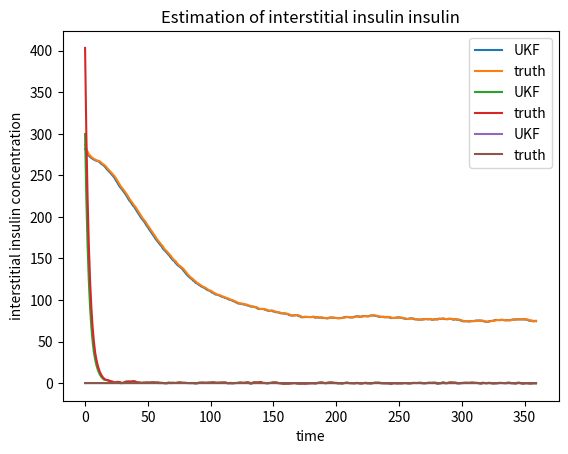

The matplotlib source for this figure:
import numpy as np
import math
from scipy.integrate import solve_ivp
#from scipy.linalg import sqrtm
import matplotlib.pyplot as plt





def bergman(t,y):

    G_basal=90
    I_basal=7.3
    p1=.03082
    p2=.02093
    n=.3
    p3=.00001602
    gamma=.003349
    h=89.5
    
    if (gamma*t*(y[0]-h)<0):
        dGdt = (-p1+y[2])*y[0]+p1*G_basal
        dIdt = -n*y[1]
        dXdt= -p2*y[2]+p3*(y[1]-I_basal)
    else:
        dGdt = (-p1+y[2])*y[0]+p1*G_basal
        dIdt = -n*y[1]+gamma*t*(y[0]-h)
        dXdt= -p2*y[2]+p3*(y[1]-I_basal)

    return [dGdt,dIdt,dXdt]

def next_state(state):
    t_span = (0, 1) 
    noise1=np.random.multivariate_normal(np.array([0,0,0]),Q)
    solution = solve_ivp(bergman, t_span, state+noise1)

    y_value = solution.y[:,-1]

    #print(y_value)

    return y_value



def initialize():

    X0=np.array([287,403.4,0])
    Q=np.diag([1,1,0])
    R=9
    P0=np.diag([400**2,200**2,.1**2])

    return X0,P0,Q,R



def pos_def(a):
 

    eigen=np.linalg.eig(a)[0]
    count=0
    for ei in range(len(eigen)):
        if eigen[ei]<0:
            count=count+1
    if count==0:
        pd=0
    else:
        pd=1
    return pd



def sigma_points(dim,X,P,alpha=.001,beta=2):

    
    k=0
    la= alpha**2*(dim+k)-dim
    gamma1=math.sqrt(dim+la)
    sigma_p=[]
    sigma_n=[]

    epsilon=.0001
    temp=pos_def(P)
    while(temp==1):
        P=P+epsilon*(np.eye(3))
        temp=pos_def(P)
        #print(P)

    
    for i in range(dim):

        
        #sigma_p.append(X+(sqrtm((dim+k)*P)[:,i]))
        #sigma_n.append(X-(sqrtm((dim+k)*P)[:,i]))

        sigma_p.append(X+(gamma1*np.linalg.cholesky(P)[:,i]))
        sigma_n.append(X-(gamma1*np.linalg.cholesky(P)[:,i]))


    #print(np.array(sigma_p))
    #print(np.array(sigma_n))
    

    return np.array(sigma_p),np.array(sigma_n),X


def weights(dim,alpha=.001,beta=2):
    k=0

    #l=alpha**2*(dim+k)-dim
    
    #weights= l/(2*(dim+l))
    #weights0_m=l/(dim+l)
    #weights0_p=(l/(dim+l)) +(1-alpha**2-beta)



    weights= 1/(2*(dim+k))
    weights0_m=k/(dim+k)
    weights0_p=(k/(dim+k))

    #print(weights)

    return weights,weights0_m,weights0_p








def predict(dim,P0,X0,Q):

 
    s_pos,s_neg,s_0=sigma_points(dim,X0,P0,alpha=.001,beta=2)
   
    com_weight,weight_mean,weight_cov=weights(dim,alpha=.001,beta=2)

    s_pos_tr=[]
    s_neg_tr=[]
    s_pos_c=[]
    s_neg_c=[]

    for m in range(len(s_pos)):
        u0_tf=next_state(s_pos[m])

        s_pos_tr.append(u0_tf*com_weight)
        

    for n in range(len(s_neg)):
        u_tf=next_state(s_neg[n])
      
        s_neg_tr.append(u_tf*com_weight)

    s_0_tr=next_state(s_0)*weight_mean


    pred_ns= sum( s_pos_tr)+sum(s_neg_tr)+ s_0_tr


    for o in range(len(s_pos)):

        s_pos_c.append(np.outer(s_pos_tr[o]-pred_ns,s_pos_tr[o]-pred_ns) *com_weight)

    for r in range(len(s_neg)):
        
        s_neg_c.append(np.outer(s_neg_tr[r]-pred_ns,s_neg_tr[r]-pred_ns)* com_weight)

    s_0_c=np.outer( s_0_tr-pred_ns,s_0_tr-pred_ns)*weight_cov


    pred_cov=sum( s_pos_c)+sum(s_neg_c)+ s_0_c+ Q

    #print(pred_cov)

    pred_cov=(pred_cov+pred_cov.T)/2
    
    #print(pred_ns)
    true_state=X0
    
    return pred_ns, pred_cov,true_state




def update(dim,actual_measure,pred_state,pred_covar,R):

    u_pos,u_neg, u_0=sigma_points(dim,pred_state,pred_covar,alpha=.001,beta=2)
    com_weight_u,weight_mean_u,weight_cov_u=weights(dim,alpha=.001,beta=2)

    noise2=np.random.normal(0,R)
    H=np.array([1,0,0])

    u_pos_tr=[]
    u_neg_tr=[]

    for x in range(len(u_pos)):
        u_pos_tr.append(np.dot(H,u_pos[x])*com_weight_u)
    for y in range(len(u_pos)):
        u_neg_tr.append(np.dot(H,u_neg[y])*com_weight_u)


    u_0_tr= np.dot(H,u_0)*weight_mean_u


    pred_measure=sum(u_pos_tr)+sum(u_neg_tr)+u_0_tr+ noise2
    #innovation_covariance

    u_pos_c=[]
    u_neg_c=[]

    for a1 in range(len(u_pos)):
        tf1=u_pos_tr[a1]
        u_pos_c.append(tf1-pred_measure**2 *com_weight_u)
    for a2 in range(len(u_neg)):
        tf2=u_neg_tr[a2]
        u_neg_c.append(tf2-pred_measure**2 *com_weight_u)

    u_0_c= u_0_tr-pred_measure**2 * weight_cov_u


    innov_cov=sum(u_pos_c)+sum(u_neg_c)+u_0_c+ R
   
    

   #cross_covariance

    u_pos_cc=[]
    u_neg_cc=[]

    for b1 in range(len(u_pos)):
        u_pos_cc.append((u_pos[b1]-pred_state)*(u_pos_tr[b1]-pred_measure)*com_weight_u)
    for b2 in range(len(u_neg)):
        u_neg_cc.append((u_neg[b2]-pred_state)*(u_neg_tr[b2]-pred_measure)*com_weight_u)

    u_0_cc=  (u_0_tr-pred_state)*(u_0_tr-pred_measure)* weight_cov_u

    cross_cov=sum(u_pos_cc)+sum(u_neg_cc)+u_0_cc


    #kalman_gain

    K= cross_cov * (1/innov_cov)
   
   
   #updated_next_state
   
    updated_ns= pred_state+K*(actual_measure-pred_measure)

   #updated_covariance

    updated_cov=pred_covar-(K*innov_cov)@K.T

    updated_cov=(updated_cov+updated_cov.T)/2

    #joseph form of covariance
    #updated_cov=((K*R)@K.T)+((np.identity(3)-(K@H))@pred_covar)@(np.identity(3)-(K@H)).T

    return updated_ns, updated_cov


#def measure():
#    return np.random.normal(90,5)




# main program

dim=3
X0,P0,Q,R=initialize()
state_estimate1=[]
truth_state1=[]
state_estimate2=[]
truth_state2=[]
state_estimate3=[]
truth_state3=[]
no_of_steps=360
time_steps=np.linspace(0,no_of_steps-1,no_of_steps)

for itere in range(no_of_steps):


    predicted_state,predicted_cov,true_state=predict(dim,P0,X0,Q)

    estimated_ns, estimated_cov=update(dim,true_state,predicted_state,
                                       predicted_cov,R)

    

    X0,P0=estimated_ns, estimated_cov
    
        
    
    
    #print(X0)

    state_estimate1.append(estimated_ns[0])
    truth_state1.append(true_state[0])

    state_estimate2.append(estimated_ns[1])
    truth_state2.append(true_state[1])

    state_estimate3.append(estimated_ns[2])
    truth_state3.append(true_state[2])
    
    #print(estimated_ns[0]-truth_state[0])
    #print(estimated_ns)


#print(state_estimate,predicted_cov)

plt.plot(time_steps,state_estimate1,label='UKF')
plt.plot(time_steps,truth_state1,label='truth')
plt.xlabel("time")
plt.ylabel("glucose concentration")
plt.title("Estimation of blood glucose")
plt.legend()
plt.show()


plt.plot(time_steps,state_estimate2,label='UKF')
plt.plot(time_steps,truth_state2,label='truth')
plt.xlabel("time")
plt.ylabel("plasma insulin concentration")
plt.title("Estimation of plasma insulin")
plt.legend()
plt.show()


plt.plot(time_steps,state_estimate3,label='UKF')
plt.plot(time_steps,truth_state3,label='truth')
plt.xlabel("time")
plt.ylabel("interstitial insulin concentration")
plt.title("Estimation of interstitial insulin insulin")
plt.legend()
plt.show()








    

        
        
    

    
    

    
